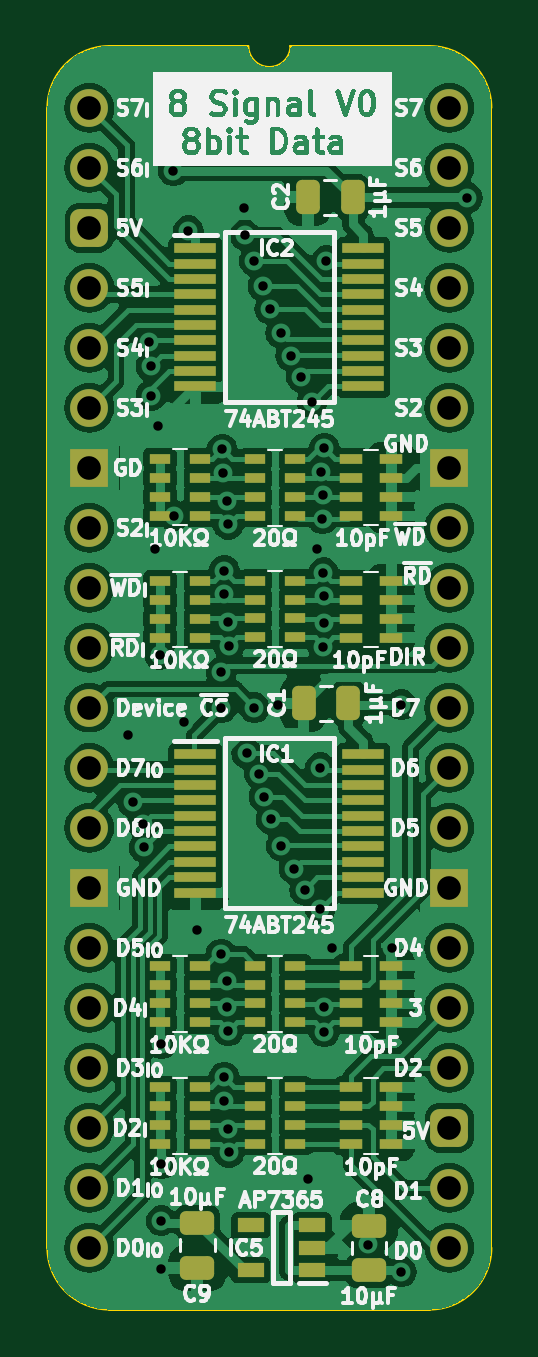
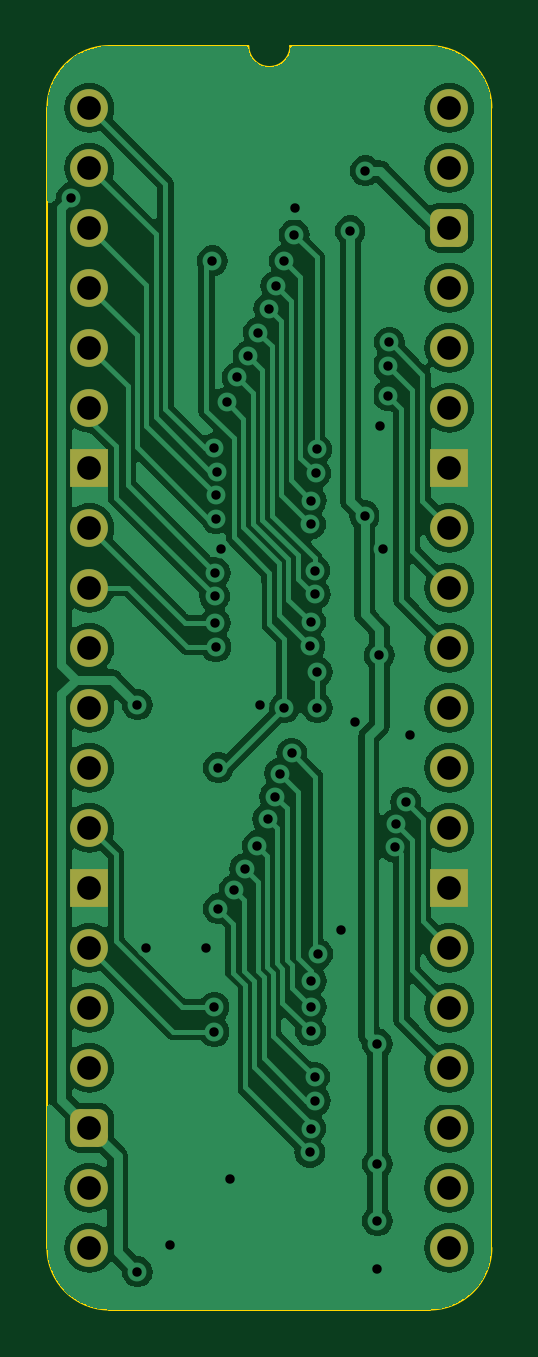
Circuit board: 9 layer files. Board 18.8 x 53.5 mm.
- bottom_copper: Data and Signal Buffer-B_Cu.gbl (109455 bytes)
- bottom_mask: Data and Signal Buffer-B_Mask.gbs (2268 bytes)
- bottom_silk: Data and Signal Buffer-B_Silkscreen.gbo (466 bytes)
- outline: Data and Signal Buffer-Edge_Cuts.gm1 (1136 bytes)
- top_copper: Data and Signal Buffer-F_Cu.gtl (189977 bytes)
- top_mask: Data and Signal Buffer-F_Mask.gts (6750 bytes)
- top_silk: Data and Signal Buffer-F_Silkscreen.gto (149670 bytes)
- drill: Data and Signal Buffer-NPTH.drl (268 bytes)
- drill: Data and Signal Buffer-PTH.drl (1885 bytes)

=== bottom_copper: Data and Signal Buffer-B_Cu.gbl (109455 bytes, source omitted) ===
=== bottom_mask: Data and Signal Buffer-B_Mask.gbs (2268 bytes, source withheld) ===
=== bottom_silk: Data and Signal Buffer-B_Silkscreen.gbo ===
%TF.GenerationSoftware,KiCad,Pcbnew,7.0.5*%
%TF.CreationDate,2024-02-12T11:32:21+02:00*%
%TF.ProjectId,Data and Signal Buffer,44617461-2061-46e6-9420-5369676e616c,rev?*%
%TF.SameCoordinates,Original*%
%TF.FileFunction,Legend,Bot*%
%TF.FilePolarity,Positive*%
%FSLAX46Y46*%
G04 Gerber Fmt 4.6, Leading zero omitted, Abs format (unit mm)*
G04 Created by KiCad (PCBNEW 7.0.5) date 2024-02-12 11:32:21*
%MOMM*%
%LPD*%
G01*
G04 APERTURE LIST*
G04 APERTURE END LIST*
M02*

=== outline: Data and Signal Buffer-Edge_Cuts.gm1 ===
%TF.GenerationSoftware,KiCad,Pcbnew,7.0.5*%
%TF.CreationDate,2024-02-12T11:32:22+02:00*%
%TF.ProjectId,Data and Signal Buffer,44617461-2061-46e6-9420-5369676e616c,rev?*%
%TF.SameCoordinates,Original*%
%TF.FileFunction,Profile,NP*%
%FSLAX46Y46*%
G04 Gerber Fmt 4.6, Leading zero omitted, Abs format (unit mm)*
G04 Created by KiCad (PCBNEW 7.0.5) date 2024-02-12 11:32:22*
%MOMM*%
%LPD*%
G01*
G04 APERTURE LIST*
%TA.AperFunction,Profile*%
%ADD10C,0.100000*%
%TD*%
G04 APERTURE END LIST*
D10*
%TO.C,J2*%
X87122000Y-106680000D02*
X87122000Y-58420000D01*
X95631000Y-55803800D02*
X89735732Y-55806268D01*
X103304267Y-55806267D02*
X97409000Y-55803800D01*
X103304268Y-109293732D02*
X89735733Y-109293733D01*
X105918000Y-106680000D02*
X105917999Y-58419999D01*
X89735732Y-55806268D02*
G75*
G03*
X87122000Y-58420000I-1J-2613731D01*
G01*
X87121997Y-106680000D02*
G75*
G03*
X89735733Y-109293733I2613733J0D01*
G01*
X95631000Y-55803800D02*
G75*
G03*
X97409000Y-55803800I889000J0D01*
G01*
X105918003Y-58419999D02*
G75*
G03*
X103304267Y-55806267I-2613733J-1D01*
G01*
X103304268Y-109293730D02*
G75*
G03*
X105918000Y-106680000I2J2613730D01*
G01*
%TD*%
M02*

=== top_copper: Data and Signal Buffer-F_Cu.gtl (189977 bytes, source omitted) ===
=== top_mask: Data and Signal Buffer-F_Mask.gts (6750 bytes, source omitted) ===
=== top_silk: Data and Signal Buffer-F_Silkscreen.gto (149670 bytes, source omitted) ===
=== drill: Data and Signal Buffer-NPTH.drl ===
M48
; DRILL file {KiCad 7.0.5} date Mon Feb 12 11:32:23 2024
; FORMAT={-:-/ absolute / inch / decimal}
; #@! TF.CreationDate,2024-02-12T11:32:23+02:00
; #@! TF.GenerationSoftware,Kicad,Pcbnew,7.0.5
; #@! TF.FileFunction,NonPlated,1,2,NPTH
FMAT,2
INCH
%
G90
G05
T0
M30

=== drill: Data and Signal Buffer-PTH.drl ===
M48
; DRILL file {KiCad 7.0.5} date Mon Feb 12 11:32:23 2024
; FORMAT={-:-/ absolute / inch / decimal}
; #@! TF.CreationDate,2024-02-12T11:32:23+02:00
; #@! TF.GenerationSoftware,Kicad,Pcbnew,7.0.5
; #@! TF.FileFunction,Plated,1,2,PTH
FMAT,2
INCH
; #@! TA.AperFunction,Plated,PTH,ViaDrill
T1C0.0157
; #@! TA.AperFunction,Plated,PTH,ComponentDrill
T2C0.0394
%
G90
G05
T1
X3.565Y-3.345
X3.5725Y-3.4573
X3.5886Y-3.4932
X3.5914Y-3.5325
X3.6Y-2.6905
X3.6028Y-2.73
X3.6028Y-2.7799
X3.61Y-3.035
X3.615Y-2.83
X3.617Y-3.212
X3.62Y-4.06
X3.62Y-4.155
X3.62Y-4.235
X3.62Y-3.86
X3.64Y-2.405
X3.6411Y-2.98
X3.657Y-3.324
X3.665Y-2.505
X3.68Y-3.67
X3.7195Y-3.7107
X3.72Y-3.24
X3.72Y-3.3
X3.7212Y-2.8693
X3.7229Y-2.9093
X3.7239Y-3.9549
X3.724Y-3.1108
X3.7247Y-3.9156
X3.7248Y-3.0714
X3.73Y-3.755
X3.7301Y-3.7987
X3.7301Y-2.9545
X3.7311Y-4.0012
X3.7311Y-3.157
X3.7315Y-3.8385
X3.7315Y-2.9944
X3.7325Y-4.041
X3.7325Y-3.1969
X3.7575Y-2.4675
X3.7587Y-2.5119
X3.7626Y-3.3759
X3.775Y-2.555
X3.775Y-3.3
X3.7831Y-3.4096
X3.7893Y-2.5973
X3.7911Y-3.4481
X3.8009Y-2.635
X3.8029Y-3.4856
X3.815Y-3.295
X3.8188Y-2.675
X3.82Y-3.53
X3.8355Y-2.7137
X3.8413Y-3.5681
X3.8535Y-2.7487
X3.8587Y-3.6034
X3.865Y-4.085
X3.8709Y-2.7908
X3.88Y-3.035
X3.885Y-3.4
X3.885Y-3.635
X3.8866Y-2.9064
X3.8885Y-2.985
X3.8891Y-3.1983
X3.8897Y-2.9456
X3.89Y-3.075
X3.8906Y-3.1587
X3.8912Y-3.1144
X3.8916Y-2.8673
X3.8917Y-3.799
X3.8917Y-3.84
X3.895Y-2.555
X3.905Y-3.7
X3.965Y-4.1945
X4.005Y-3.7
X4.02Y-3.295
X4.02Y-4.24
X4.13Y-2.45
T2
X3.5Y-2.3
X3.5Y-2.4
X3.5Y-2.5
X3.5Y-2.6
X3.5Y-2.7
X3.5Y-2.8
X3.5Y-2.9
X3.5Y-3.0
X3.5Y-3.1
X3.5Y-3.2
X3.5Y-3.3
X3.5Y-3.4
X3.5Y-3.5
X3.5Y-3.6
X3.5Y-3.7
X3.5Y-3.8
X3.5Y-3.9
X3.5Y-4.0
X3.5Y-4.1
X3.5Y-4.2
X4.1Y-2.3
X4.1Y-2.4
X4.1Y-2.5
X4.1Y-2.6
X4.1Y-2.7
X4.1Y-2.8
X4.1Y-2.9
X4.1Y-3.0
X4.1Y-3.1
X4.1Y-3.2
X4.1Y-3.3
X4.1Y-3.4
X4.1Y-3.5
X4.1Y-3.6
X4.1Y-3.7
X4.1Y-3.8
X4.1Y-3.9
X4.1Y-4.0
X4.1Y-4.1
X4.1Y-4.2
T0
M30
